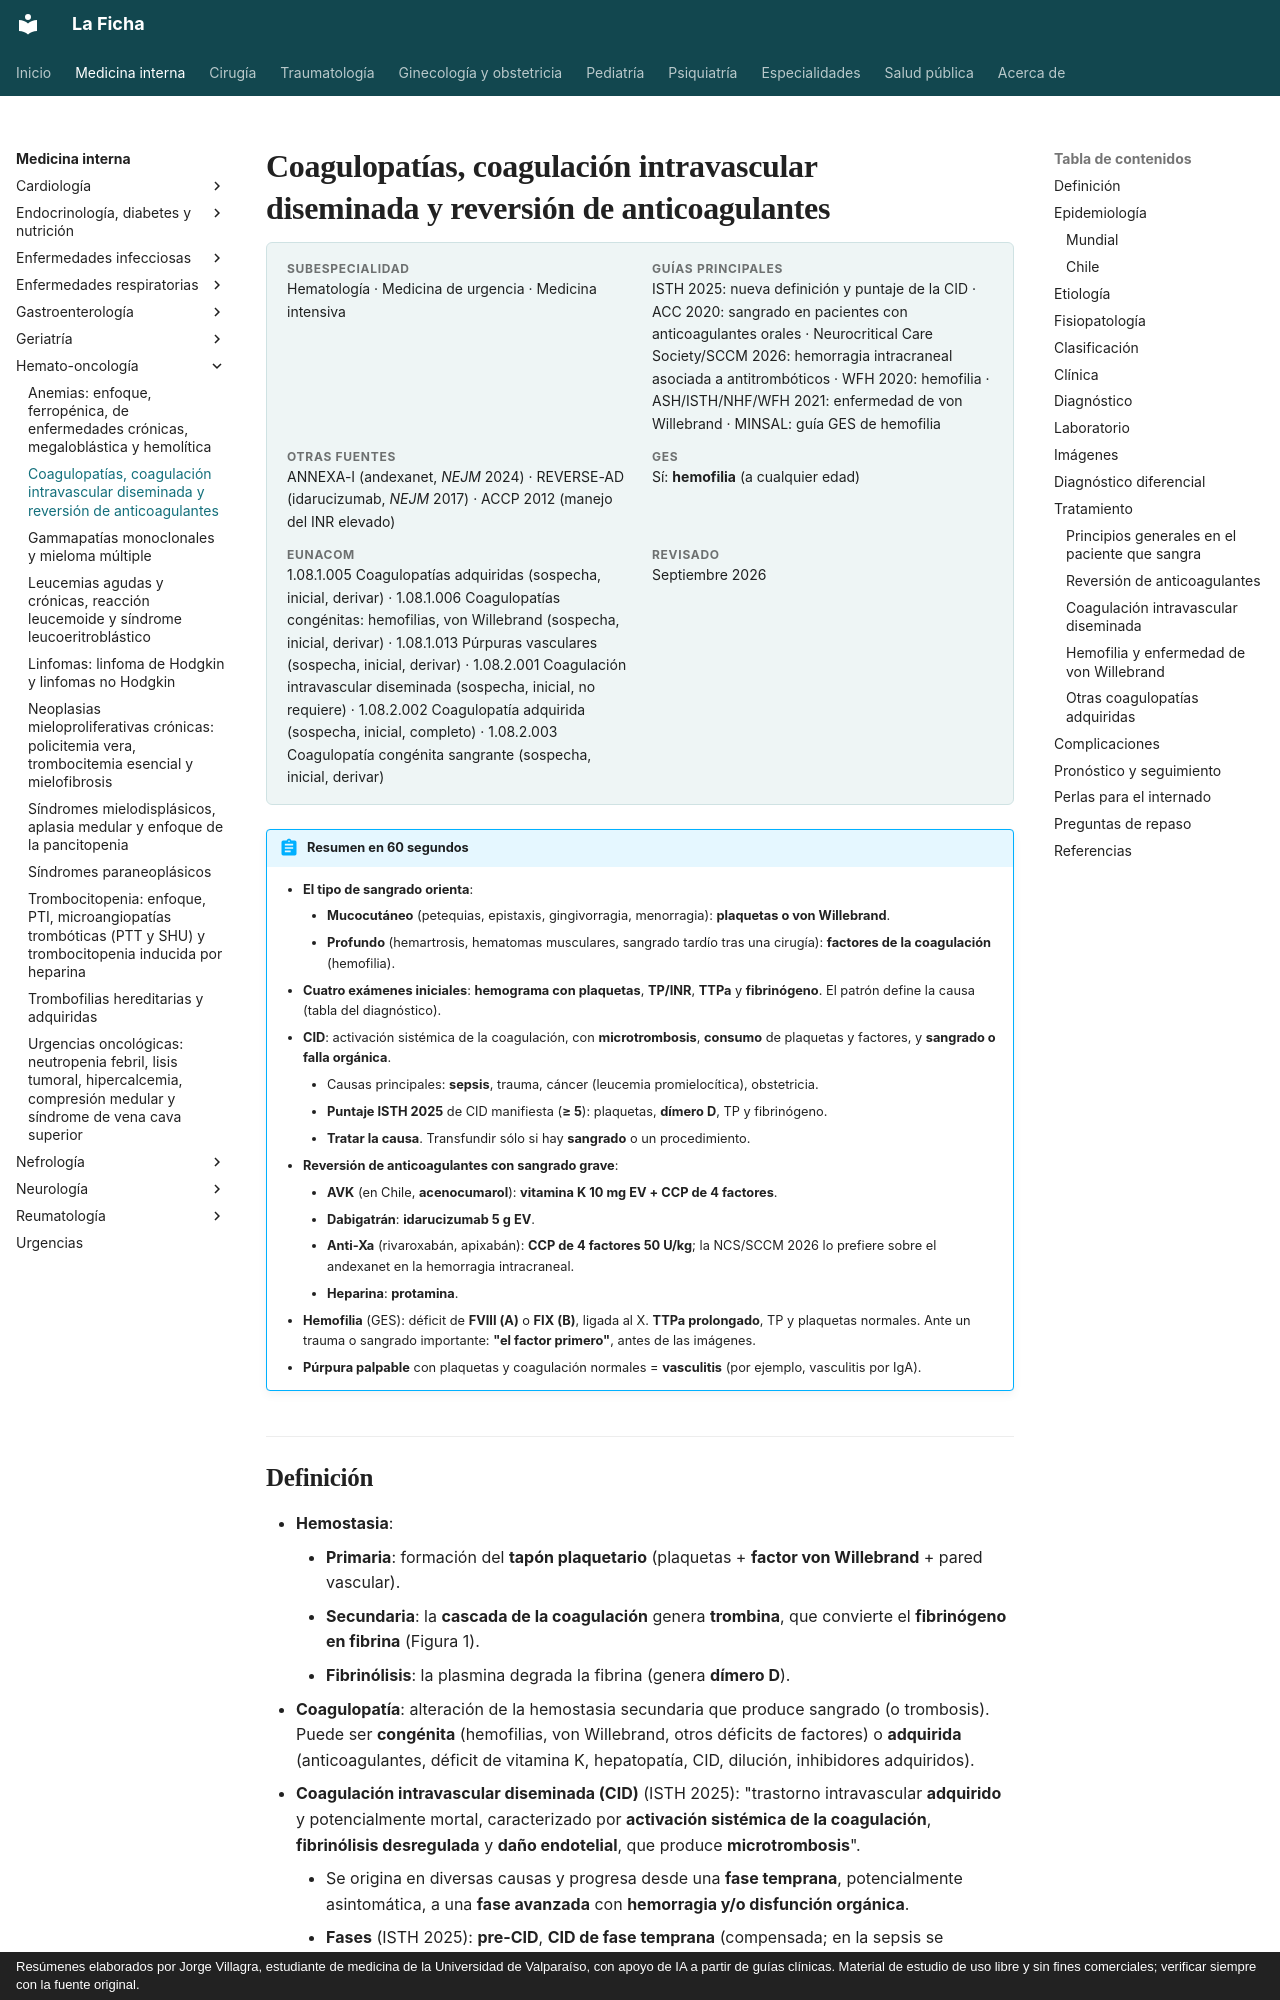

repository: jorgevillagrareyes-dotcom/Medicina-interna · page: hematologia/coagulopatias-cid-y-reversion-de-anticoagulantes.html · generator: mkdocs · copyright: Resúmenes elaborados por Jorge Villagra, estudiante de medicina de la Universidad de Valparaíso, con apoyo de IA a partir de guías clínicas. Material de estudio de uso libre y sin fines comerciales; verificar siempre con la fuente original.

---
tags:
  - Hemato-oncología
  - GES
  - Urgencia
  - Frecuente en sala
---

# Coagulopatías, coagulación intravascular diseminada y reversión de anticoagulantes

<div class="ficha" markdown>

**Subespecialidad**
Hematología · Medicina de urgencia · Medicina intensiva

**Guías principales**
ISTH 2025: nueva definición y puntaje de la CID · ACC 2020: sangrado en pacientes con anticoagulantes orales · Neurocritical Care Society/SCCM 2026: hemorragia intracraneal asociada a antitrombóticos · WFH 2020: hemofilia · ASH/ISTH/NHF/WFH 2021: enfermedad de von Willebrand · MINSAL: guía GES de hemofilia

**Otras fuentes**
ANNEXA-I (andexanet, *NEJM* 2024) · REVERSE-AD (idarucizumab, *NEJM* 2017) · ACCP 2012 (manejo del INR elevado)

**GES**
Sí: **hemofilia** (a cualquier edad)

**EUNACOM**
1.08.1.005 Coagulopatías adquiridas (sospecha, inicial, derivar) · 1.08.1.006 Coagulopatías congénitas: hemofilias, von Willebrand (sospecha, inicial, derivar) · 1.08.1.013 Púrpuras vasculares (sospecha, inicial, derivar) · 1.08.2.001 Coagulación intravascular diseminada (sospecha, inicial, no requiere) · 1.08.2.002 Coagulopatía adquirida (sospecha, inicial, completo) · 1.08.2.003 Coagulopatía congénita sangrante (sospecha, inicial, derivar)

**Revisado**
Septiembre 2026

</div>

!!! abstract "Resumen en 60 segundos"
    - **El tipo de sangrado orienta**:
        - **Mucocutáneo** (petequias, epistaxis, gingivorragia, menorragia): **plaquetas o von Willebrand**.
        - **Profundo** (hemartrosis, hematomas musculares, sangrado tardío tras una cirugía): **factores de la coagulación** (hemofilia).
    - **Cuatro exámenes iniciales**: **hemograma con plaquetas**, **TP/INR**, **TTPa** y **fibrinógeno**. El patrón define la causa (tabla del diagnóstico).
    - **CID**: activación sistémica de la coagulación, con **microtrombosis**, **consumo** de plaquetas y factores, y **sangrado o falla orgánica**.
        - Causas principales: **sepsis**, trauma, cáncer (leucemia promielocítica), obstetricia.
        - **Puntaje ISTH 2025** de CID manifiesta (**≥ 5**): plaquetas, **dímero D**, TP y fibrinógeno.
        - **Tratar la causa**. Transfundir sólo si hay **sangrado** o un procedimiento.
    - **Reversión de anticoagulantes con sangrado grave**:
        - **AVK** (en Chile, **acenocumarol**): **vitamina K 10 mg EV + CCP de 4 factores**.
        - **Dabigatrán**: **idarucizumab 5 g EV**.
        - **Anti-Xa** (rivaroxabán, apixabán): **CCP de 4 factores 50 U/kg**; la NCS/SCCM 2026 lo prefiere sobre el andexanet en la hemorragia intracraneal.
        - **Heparina**: **protamina**.
    - **Hemofilia** (GES): déficit de **FVIII (A)** o **FIX (B)**, ligada al X. **TTPa prolongado**, TP y plaquetas normales. Ante un trauma o sangrado importante: **"el factor primero"**, antes de las imágenes.
    - **Púrpura palpable** con plaquetas y coagulación normales = **vasculitis** (por ejemplo, vasculitis por IgA).
